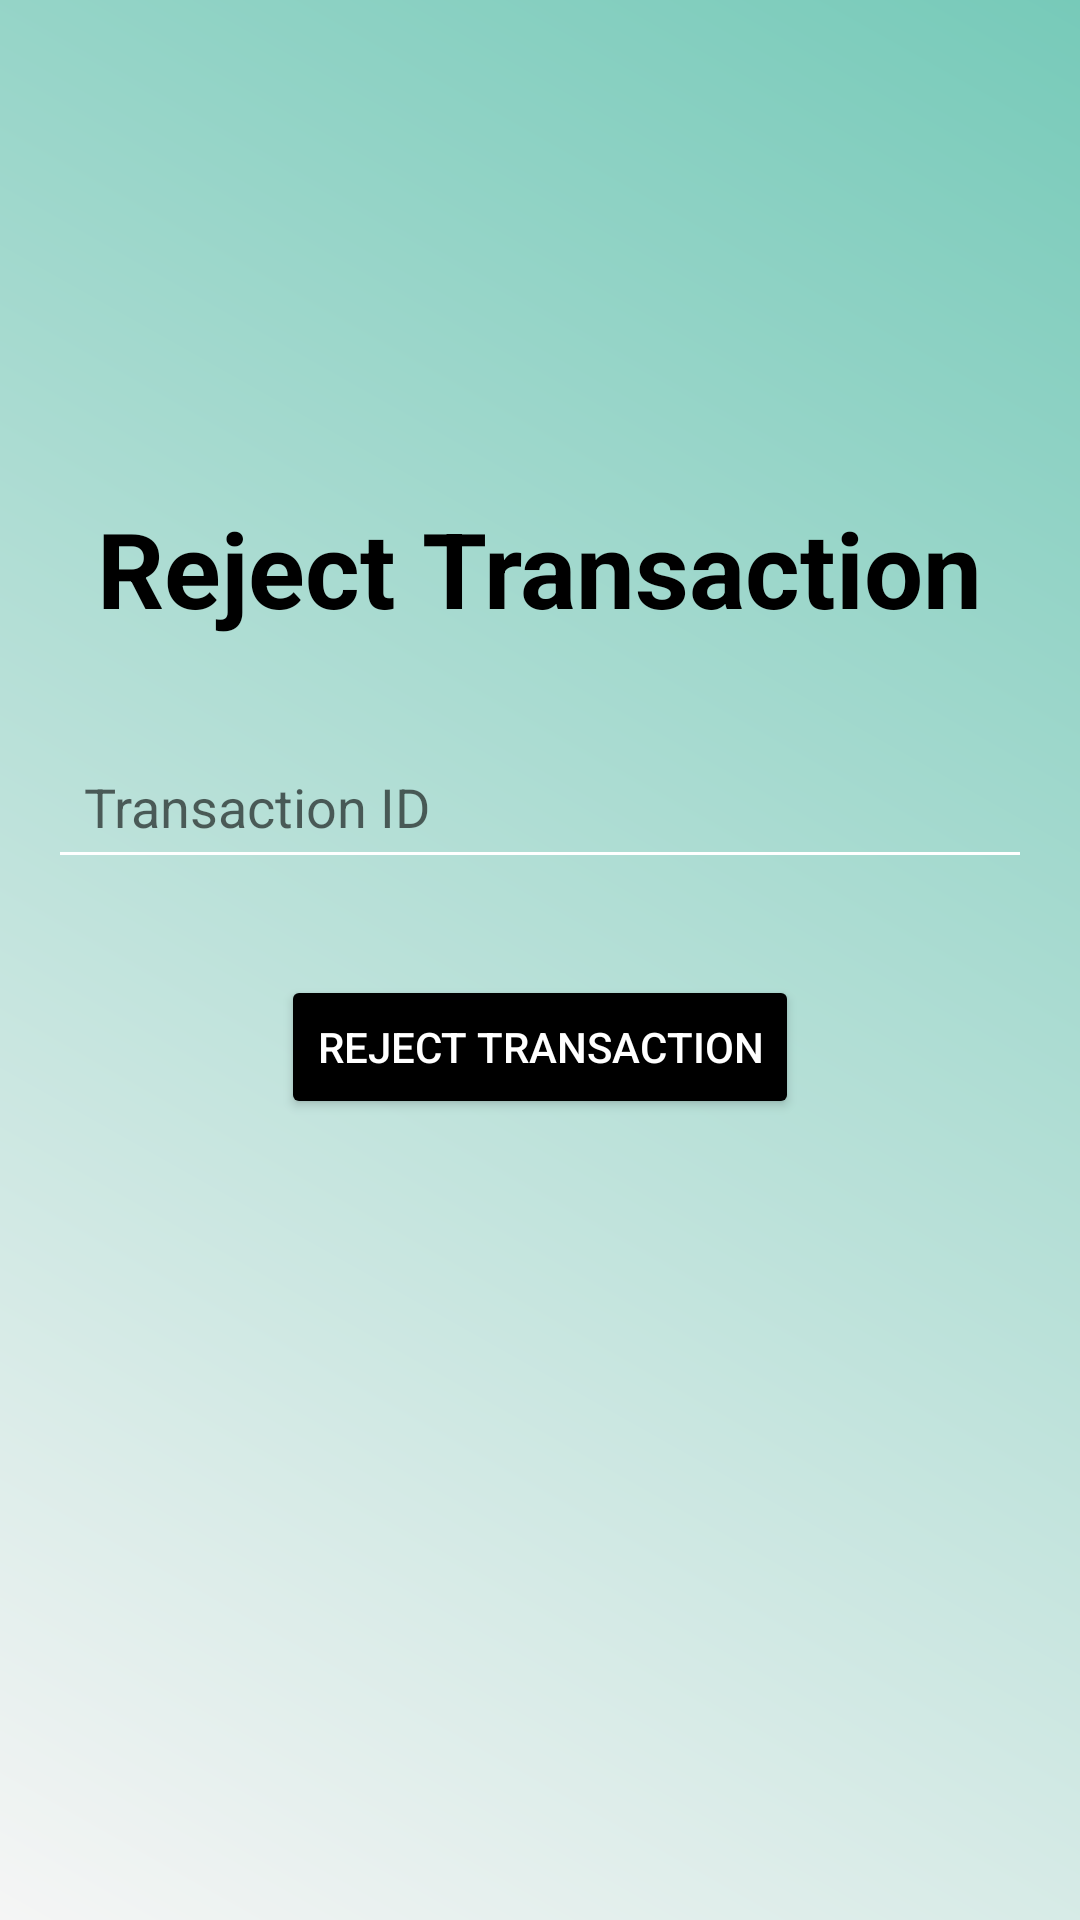

This screen was rendered from an Android layout file. Write that file and the resources it references.
<!-- AndroidManifest.xml: application theme Theme.BankApp -->
<!-- res/layout/activity_reject_transaction.xml -->
<RelativeLayout xmlns:android="http://schemas.android.com/apk/res/android"
android:layout_width="match_parent"
android:layout_height="match_parent"
android:background="@drawable/gradient_background"
android:padding="16dp">

<TextView
    android:id="@+id/reject_transaction_title"
    android:layout_width="wrap_content"
    android:layout_height="wrap_content"
    android:text="Reject Transaction"
    android:textSize="35sp"
    android:textColor="@color/black"
    android:layout_centerHorizontal="true"
    android:layout_marginTop="150dp"
    android:textStyle="bold"
    android:fontFamily="sans-serif"/>

<EditText
    android:id="@+id/transaction_id_edit_text"
    android:layout_width="match_parent"
    android:layout_height="wrap_content"
    android:hint="Transaction ID"
    android:inputType="number"
    android:layout_below="@id/reject_transaction_title"
    android:layout_marginTop="32dp"
    android:backgroundTint="@color/white"
    android:padding="12dp"
    android:textColor="@color/primaryTextColor" />


    <Button
    android:id="@+id/reject_button"
    android:layout_width="wrap_content"
    android:layout_height="wrap_content"
    android:text="Reject Transaction"
    android:backgroundTint="@color/buttonColor"
    android:textColor="@color/buttonTextColor"
    android:layout_below="@id/transaction_id_edit_text"
    android:layout_centerHorizontal="true"
    android:layout_marginTop="32dp"
    android:padding="12dp" />



</RelativeLayout>
<!-- resources referenced by this layout -->
<resources>
  <color name="black">#FF000000</color>
  <color name="buttonColor">#000000</color>
  <color name="buttonTextColor">#FFFFFF</color>
  <color name="primaryTextColor">#040303</color>
  <color name="white">#FFFFFFFF</color>
  <!-- drawable gradient_background (drawable) -->
  <?xml version="1.0" encoding="utf-8"?>
  <layer-list xmlns:android="http://schemas.android.com/apk/res/android">
      <item>
          <shape>
              <gradient
                  android:angle="45"
                  android:startColor="@color/background_color"
                  android:endColor="@color/teal_200"
                  android:type="linear" />
          </shape>
      </item>
  </layer-list>
  <style name="Theme.BankApp" parent="Theme.MaterialComponents.DayNight.NoActionBar">
          
          <item name="colorPrimary">@color/colorPrimary</item>
          <item name="colorPrimaryVariant">@color/colorPrimaryDark</item>
          <item name="colorAccent">@color/colorAccent</item>
      </style>
  <color name="background_color">#F5F5F5</color>
  <color name="teal_200">#77CAB9</color>
  <color name="colorPrimary">#FFFFFF</color>
  <color name="colorPrimaryDark">#3700B3</color>
  <color name="colorAccent">#86DDE8</color>
</resources>
